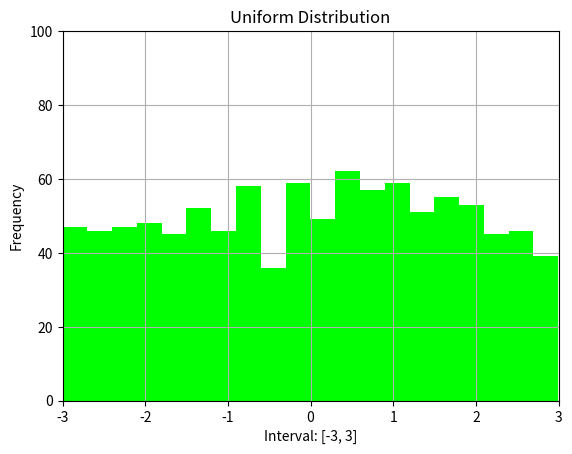
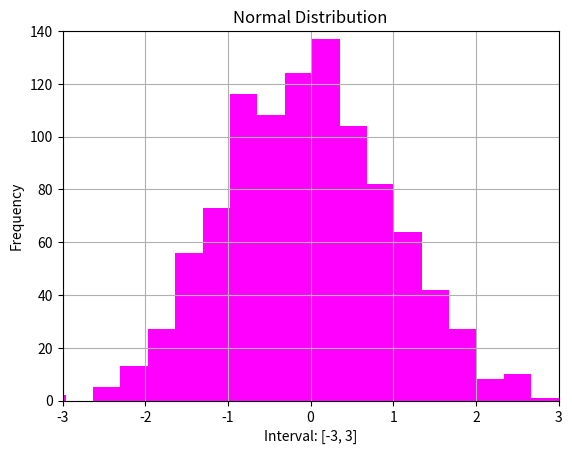

Here is the Python script that generated these plots, in order:
import matplotlib.pyplot as plt
import numpy as np
   
if __name__ == "__main__":
    plt.figure('Uniform Distribution')
    uniform = np.random.uniform(-3, 3, 1000)
    count, bins, ignored = plt.hist(uniform, 20, facecolor='lime')
    plt.xlabel('Interval: [-3, 3]')
    plt.ylabel('Frequency')
    plt.title('Uniform Distribution')
    plt.axis([-3,3,0,100])
    plt.grid(True)
    plt.savefig('Figure 5-1. Uniform Distribution.jpeg')
    plt.close('Uniform Distribution')
    plt.figure('Normal Distribution')
    normal = np.random.normal(0, 1, 1000)
    count, bins, ignored = plt.hist(normal, 20, facecolor='fuchsia')
    plt.xlabel('Interval: [-3, 3]')
    plt.ylabel('Frequency')
    plt.title('Normal Distribution')
    plt.axis([-3,3,0,140])
    plt.grid(True)
    plt.savefig('Figure 5-2. Normal Distribution.jpeg')
    plt.close('Normal Distribution')
